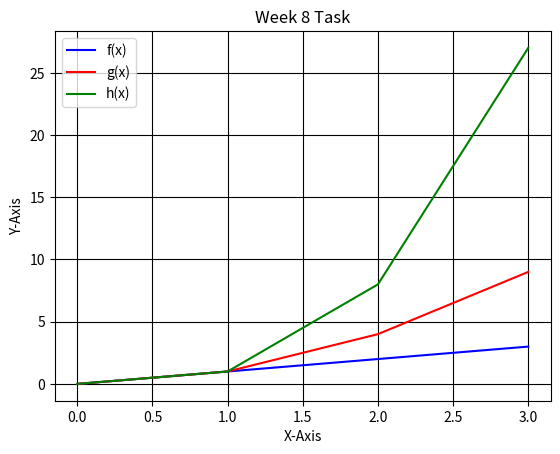

The matplotlib source for this figure:
# [redacted]

#Write a program that displays a plot of the functions 
# f(x)=x, g(x)=x2 and h(x)=x3 in the range [0, 4] 
# on the one set of axes

#Import numpy for arrays and matplotlib for plotting.
import numpy as np
import matplotlib.pyplot as plt

#Create a variable 'x' and assign the range.
x = np.arange(0.0, 4.0)

#Create the 3 funcions and substiute 'x' in.
def f(x): 
    return x

def g(x):
    return x * x

def h(x):
    return x **3

#Create  representation of the 3 functions, using the chosen
#label and linewidth formats.
plt.plot( f(x), 'b', label = 'f(x)', linewidth = 1.5)
plt.plot( g(x), 'r', label = 'g(x)', linewidth = 1.5) 
plt.plot( h(x),'g', label = 'h(x)', linewidth = 1.5)

#Add further plot details including line grids and legends.
#Information on specialised formatting from Edureka:
# @ https://www.youtube.com/watch?v=yZTBMMdPOww&list=PL9ooVrP1hQOHY-BeYrKHDrHKphsJOyRyu&index=68&t=0s
plt.title('Week 8 Task')
plt.ylabel('Y-Axis')
plt.xlabel('X-Axis')
plt.legend()
plt.grid(True, color = 'k')

#Use the show() function to ensure that the graph is always
#shown when the program is run.
plt.show()